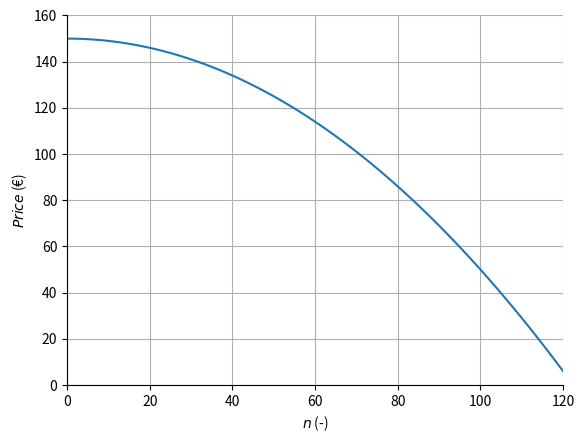

Here is the Python script that generated this plot: (Note: this script raises an exception after producing the figure.)
import numpy as np
import matplotlib.pylab as plt
%config InlineBackend.figure_formats = ['svg']

n = np.linspace(0,120,100)
price = 150 - 0.01 * n**2
plt.plot(n,price)
plt.xlabel('$n$ (-)')
plt.ylabel('$Price$ (€)')
plt.ylim(0,160)
plt.xlim(0,120)
ax = plt.gca()
ax.grid(True, which='both')
ax.spines['left'].set_position('zero')
ax.spines['right'].set_color('none')
ax.yaxis.tick_left()
ax.spines['bottom'].set_position('zero')
ax.spines['top'].set_color('none')
ax.xaxis.tick_bottom()

from ipywidgets import widgets, interact
import numpy as np
import matplotlib.pylab as plt
%config InlineBackend.figure_formats = ['svg']

n_range = np.linspace(0,100,100)
def func(n,truth):
    fig, ax = plt.subplots(1, 1)
    title = 'Negative profit for amount of bathmetry maps sold is € ' + str(round(75*n - (150 - 0.01 * n**2)*n,2))
    ax.clear()
    ax.set_title(title)
    if truth:
        ax.plot(n_range,75*n_range - (150 - 0.01 * n_range**2)*n_range)
    ax.plot(n,75*n - (150 - 0.01 * n**2)*n,'o');
    ax.set_xlim([0,100])
    ax.set_xlabel('Number of bathmetry maps $n$ sold (-)')
    ax.set_ylabel('Negative profit (€)')
    ax.set_ylim([-3000,3000])
    ax.spines['right'].set_color('none')
    ax.spines['top'].set_color('none')
    ax.spines['bottom'].set_position('zero')
    ax.spines['left'].set_position('zero')
    plt.show();

interact(func, n = widgets.IntSlider(min=0, max=100, value=20, step=1, description="#maps n sold"), truth = widgets.Checkbox(value=False, description='Show objective function', disabled=False));

import scipy as sp 

import scipy as sp 
import numpy as np
import matplotlib.pylab as plt

n0 = 20

def negprofit(n):
    price = 150 - 0.01 * n**2
    revenues = price * n
    totalcost = 75 * n
    profit = revenues - totalcost
    return -profit

result = sp.optimize.minimize(negprofit,n0)
print(result)

n_range = np.linspace(0,100,100)
negprofit_result = negprofit(n_range)
plt.figure()
plt.plot(n_range,negprofit_result)
plt.plot(result.x,result.fun,'o');
plt.xlabel('$n$')
plt.ylabel('Negative profit');
ax = plt.gca()
ax.spines['right'].set_color('none')
ax.spines['top'].set_color('none')
ax.spines['bottom'].set_position('zero')
ax.spines['left'].set_position('zero')